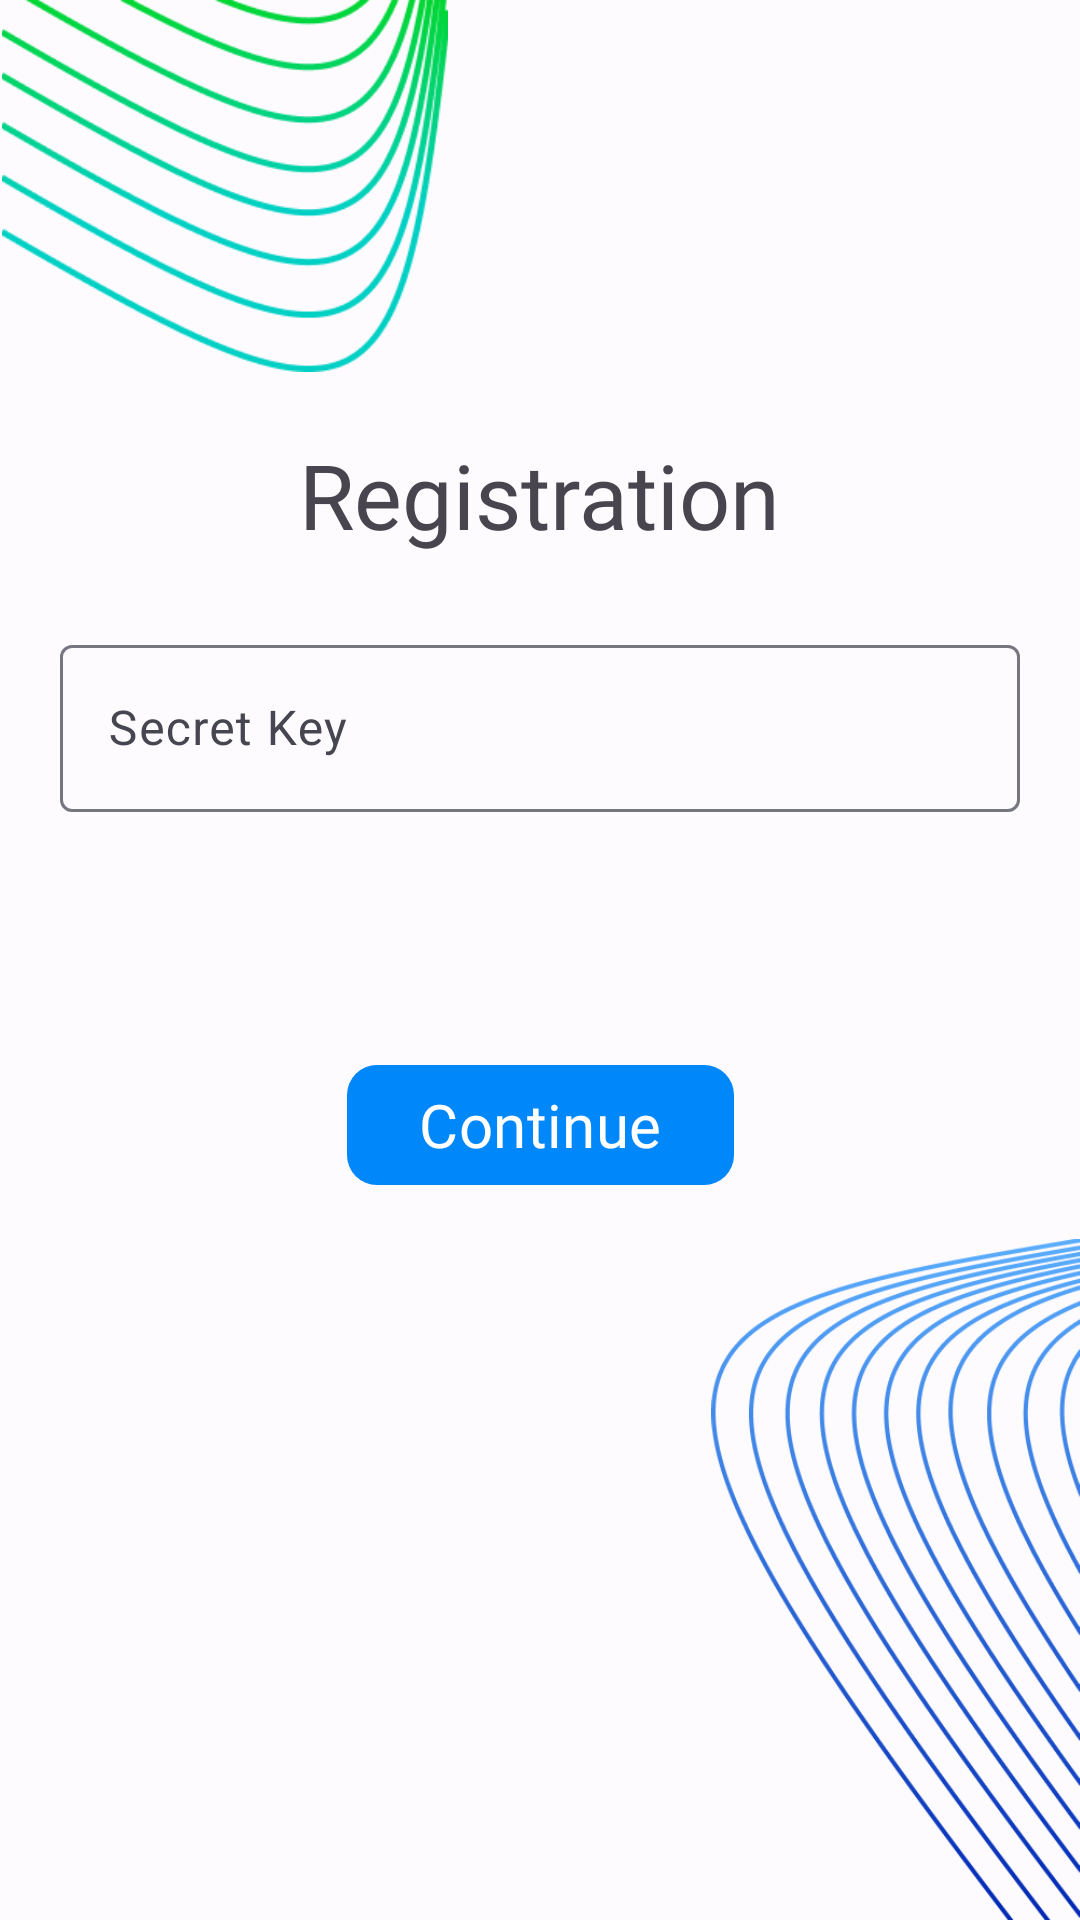

Reconstruct the res/layout file that produces this screen, plus the resources it refers to.
<!-- AndroidManifest.xml: application theme Theme.MemTone -->
<!-- res/layout/fragment_registration.xml -->
<?xml version="1.0" encoding="utf-8"?>
<androidx.constraintlayout.widget.ConstraintLayout xmlns:android="http://schemas.android.com/apk/res/android"
    xmlns:tools="http://schemas.android.com/tools"
    android:layout_width="match_parent"
    android:layout_height="match_parent"

    xmlns:app="http://schemas.android.com/apk/res-auto"
    tools:context=".RegistrationFragment">

    <com.google.android.material.textview.MaterialTextView
        android:layout_width="wrap_content"
        android:layout_height="wrap_content"
        android:layout_marginTop="120dp"
        android:text="Registration"
        android:textSize="30dp"
        android:fontFamily="@font/opensans_reg"
        app:layout_constraintBottom_toTopOf="@+id/linearLayoutCompat"
        app:layout_constraintEnd_toEndOf="parent"
        app:layout_constraintStart_toStartOf="parent"
        app:layout_constraintTop_toTopOf="parent" />


    <androidx.appcompat.widget.LinearLayoutCompat
        android:id="@+id/linearLayoutCompat"
        android:layout_width="match_parent"
        android:layout_height="wrap_content"
        android:layout_margin="20dp"
        android:orientation="vertical"
        app:layout_constraintBottom_toBottomOf="parent"
        app:layout_constraintTop_toTopOf="parent"
        app:layout_constraintVertical_bias="0.366"
        tools:layout_editor_absoluteX="20dp">

        <com.google.android.material.textfield.TextInputLayout
            android:id="@+id/textInputLayout"
            android:layout_width="match_parent"
            android:layout_height="wrap_content"
            app:errorEnabled="true">

            <com.google.android.material.textfield.TextInputEditText
                android:id="@+id/editTextKey"
                android:layout_width="match_parent"
                android:layout_height="wrap_content"
                android:hint="Secret Key"
                android:inputType="none"
                app:layout_constraintTop_toTopOf="@+id/textInputLayout"
                tools:layout_editor_absoluteX="0dp" />

        </com.google.android.material.textfield.TextInputLayout>




    </androidx.appcompat.widget.LinearLayoutCompat>

    <com.google.android.material.button.MaterialButton
        android:id="@+id/btnLogin"
        android:layout_width="wrap_content"
        android:layout_height="wrap_content"
        android:layout_marginBottom="100dp"
        android:fontFamily="@font/opensans_reg"
        android:text="Continue"
        android:textSize="20dp"
        app:cornerRadius="10dp"
        app:layout_constraintBottom_toBottomOf="parent"
        app:layout_constraintEnd_toEndOf="parent"
        app:layout_constraintStart_toStartOf="parent"
        app:layout_constraintTop_toTopOf="@+id/linearLayoutCompat" />

    <ImageView
        android:id="@+id/imageView"
        android:layout_width="150dp"
        android:layout_height="124dp"
        android:src="@drawable/frame1"
        app:layout_constraintStart_toStartOf="parent"
        app:layout_constraintTop_toTopOf="parent" />

    <ImageView
        android:id="@+id/imageView6"
        android:layout_width="123dp"
        android:layout_height="227dp"
        android:src="@drawable/frame2"
        app:layout_constraintBottom_toBottomOf="parent"
        app:layout_constraintEnd_toEndOf="parent" />


</androidx.constraintlayout.widget.ConstraintLayout>
<!-- resources referenced by this layout -->
<resources>
  <!-- drawable frame2: png bitmap (drawable, 72077 bytes) -->
  <style name="Theme.MemTone" parent="Base.Theme.MemTone" />
  <style name="Base.Theme.MemTone" parent="Theme.Material3.DayNight.NoActionBar">
          
          
          <item name="colorPrimary">@color/md_theme_light_primary</item>
          <item name="colorOnPrimary">@color/md_theme_light_onPrimary</item>
          <item name="colorPrimaryContainer">@color/md_theme_light_primaryContainer</item>
          <item name="colorOnPrimaryContainer">@color/md_theme_light_onPrimaryContainer</item>
          <item name="colorSecondary">@color/md_theme_light_secondary</item>
          <item name="colorOnSecondary">@color/md_theme_light_onSecondary</item>
          <item name="colorSecondaryContainer">@color/md_theme_light_secondaryContainer</item>
          <item name="colorOnSecondaryContainer">@color/md_theme_light_onSecondaryContainer</item>
          <item name="colorTertiary">@color/md_theme_light_tertiary</item>
          <item name="colorOnTertiary">@color/md_theme_light_onTertiary</item>
          <item name="colorTertiaryContainer">@color/md_theme_light_tertiaryContainer</item>
          <item name="colorOnTertiaryContainer">@color/md_theme_light_onTertiaryContainer</item>
          <item name="colorError">@color/md_theme_light_error</item>
          <item name="colorErrorContainer">@color/md_theme_light_errorContainer</item>
          <item name="colorOnError">@color/md_theme_light_onError</item>
          <item name="colorOnErrorContainer">@color/md_theme_light_onErrorContainer</item>
          <item name="android:colorBackground">@color/md_theme_light_background</item>
          <item name="colorOnBackground">@color/md_theme_light_onBackground</item>
          <item name="colorSurface">@color/md_theme_light_surface</item>
          <item name="colorOnSurface">@color/md_theme_light_onSurface</item>
          <item name="colorSurfaceVariant">@color/md_theme_light_surfaceVariant</item>
          <item name="colorOnSurfaceVariant">@color/md_theme_light_onSurfaceVariant</item>
          <item name="colorOutline">@color/md_theme_light_outline</item>
          <item name="colorOnSurfaceInverse">@color/md_theme_light_inverseOnSurface</item>
          <item name="colorSurfaceInverse">@color/md_theme_light_inverseSurface</item>
          <item name="colorPrimaryInverse">@color/md_theme_light_inversePrimary</item>
  
      </style>
  <color name="md_theme_light_primary">#0087F9</color>
  <color name="md_theme_light_onPrimary">#FFFFFF</color>
  <color name="md_theme_light_primaryContainer">#DDE1FF</color>
  <color name="md_theme_light_onPrimaryContainer">#001257</color>
  <color name="md_theme_light_secondary">#355CA8</color>
  <color name="md_theme_light_onSecondary">#FFFFFF</color>
  <color name="md_theme_light_secondaryContainer">#D9E2FF</color>
  <color name="md_theme_light_onSecondaryContainer">#001943</color>
  <color name="md_theme_light_tertiary">#026E00</color>
  <color name="md_theme_light_onTertiary">#FFFFFF</color>
  <color name="md_theme_light_tertiaryContainer">#77FF60</color>
  <color name="md_theme_light_onTertiaryContainer">#002200</color>
  <color name="md_theme_light_error">#BA1A1A</color>
  <color name="md_theme_light_errorContainer">#FFDAD6</color>
  <color name="md_theme_light_onError">#FFFFFF</color>
  <color name="md_theme_light_onErrorContainer">#410002</color>
  <color name="md_theme_light_background">#FEFBFF</color>
  <color name="md_theme_light_onBackground">#1B1B1F</color>
  <color name="md_theme_light_surface">#FEFBFF</color>
  <color name="md_theme_light_onSurface">#1F1B1C</color>
  <color name="md_theme_light_surfaceVariant">#E3E1EC</color>
  <color name="md_theme_light_onSurfaceVariant">#45464F</color>
  <color name="md_theme_light_outline">#767680</color>
  <color name="md_theme_light_inverseOnSurface">#F3F0F4</color>
  <color name="md_theme_light_inverseSurface">#000000</color>
  <color name="md_theme_light_inversePrimary">#B9C3FF</color>
</resources>
